The GitHub repository React-Developer751/temp contains a labelled image folder "studio_data" with 124 categories: AC repair, accounting finance, agriculture farm, animal welfare, architect, astrology, ayurveda, bakery, banquet hall, bar lounge, barber, bike garage, bike showroom, bookstore, bridal makeup, cafe, car rental, car repair, car showroom, car wash, carpentry, catering, chai stall, chinese restaurant, cleaning, clinic doctor, cloud kitchen, coaching tuition, construction, consulting, counselling, coworking, dental, design studio, diagnostic lab, digital agency, DJ sound, driving school, drone photography, ecommerce, electrician, event party, eye clinic, farm stay, fashion boutique, fast food, florist, funeral services, furniture, gaming zone, gift shop, grocery, gym, hotel, ice cream, indian thali, insurance, interior design, jewellery, juice bar, kurti store, landscape, laundry, law firm, loan finance, logistics, mehendi, mobile app, mobile repair, mobile store, movers, music academy, NGO, none, notary documents, nutritionist, optical, painting, pest control, pet clinic, pet shop, PG hostel, pharmacy, photography, physio, play school, plumbing, pottery, printing, real estate, recruitment, restaurant, italian restaurant, robotics lab, SaaS, salon, saree boutique, school, scrap recycling, security, shoe store, skin clinic, solar energy, south indian, spa, sports academy, street food, sushi, sweet shop, tailor, tattoo, taxi, temple, tent house, tiffin service, toy store, travel agency, tyres, video editing, visa, water purifier, wedding, welding, yoga. Examples follow, each with its label.

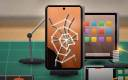
Label: mobile repair

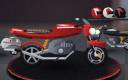
Label: bike showroom

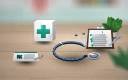
Label: clinic doctor

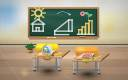
Label: school

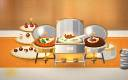
Label: catering

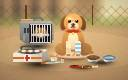
Label: animal welfare
